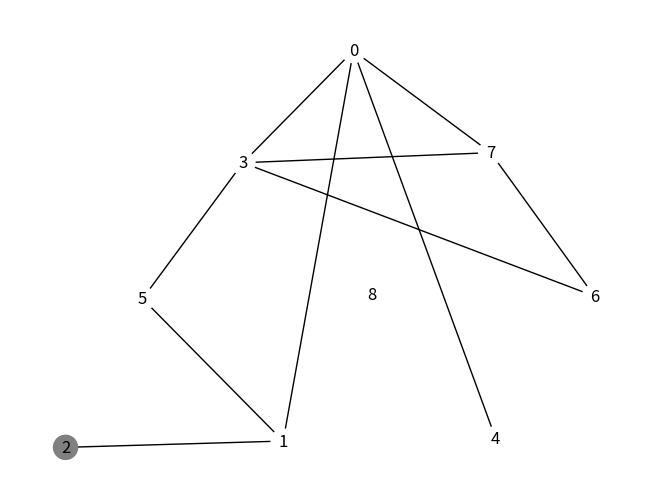
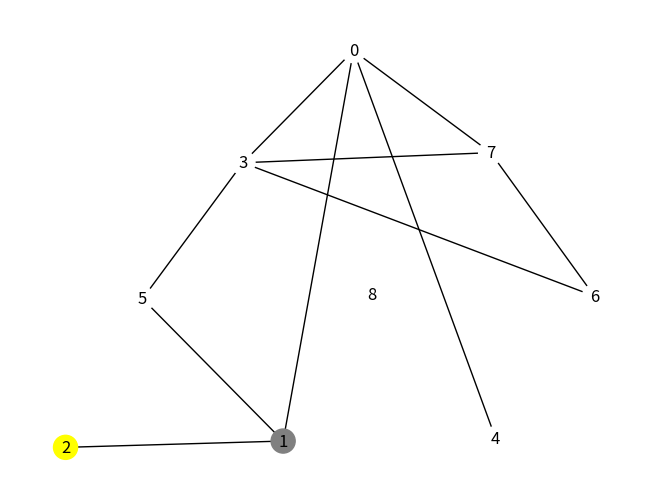
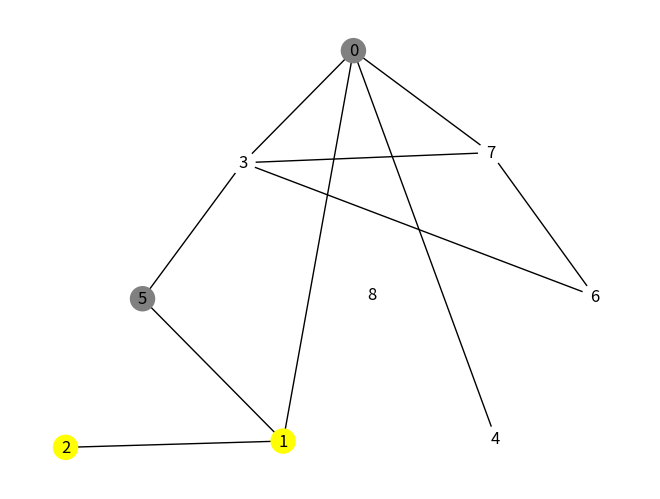
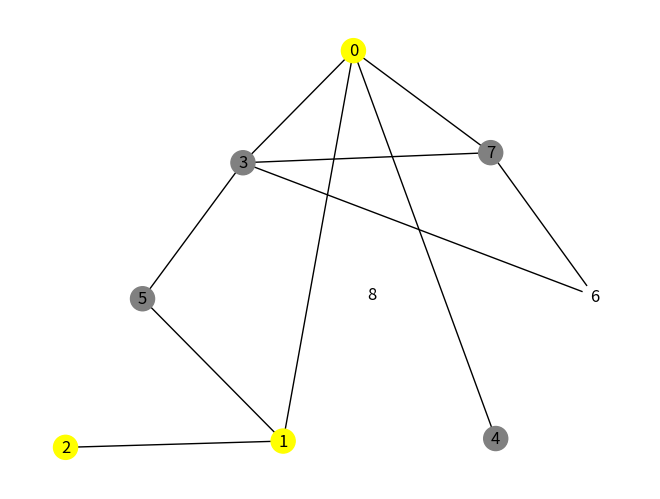
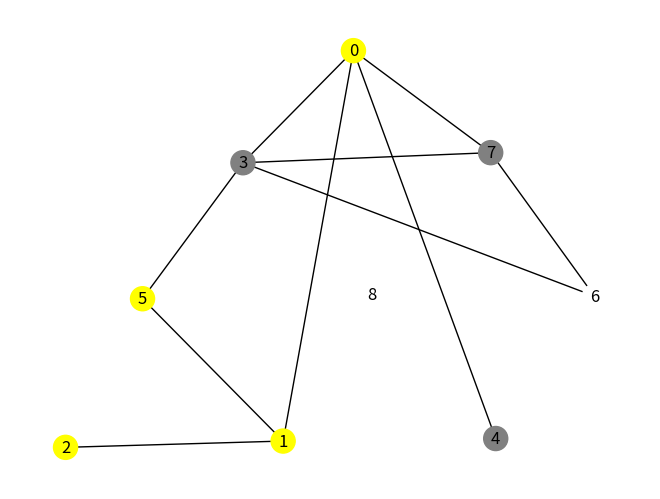
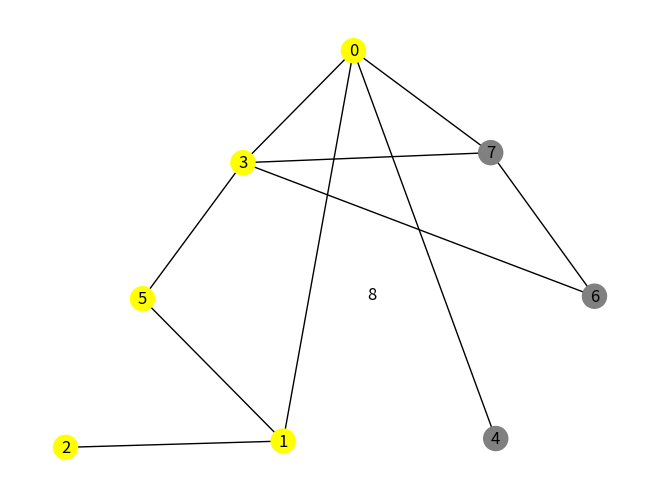
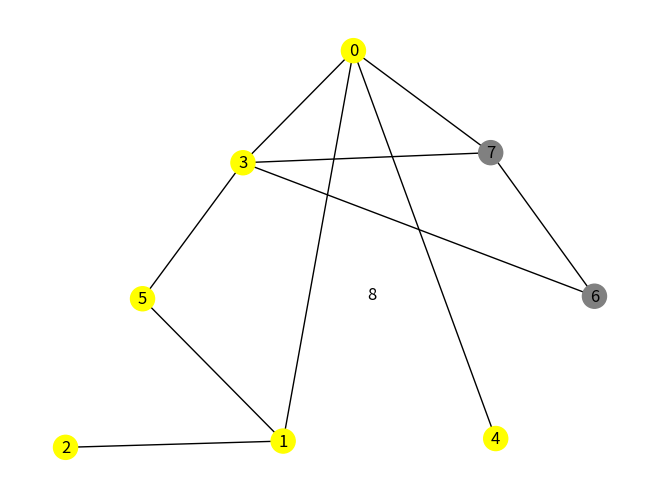
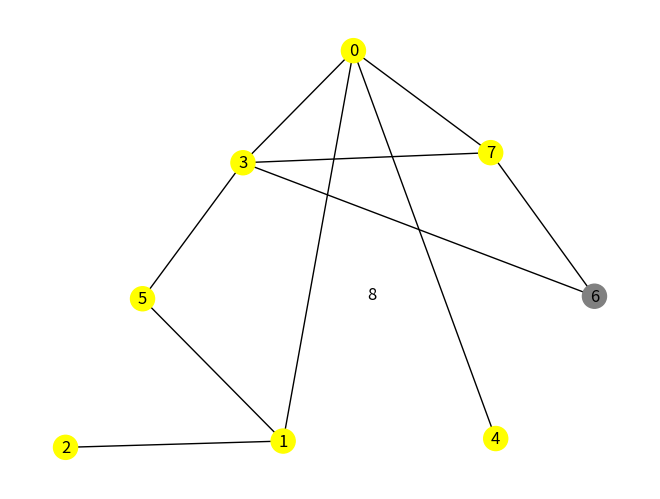
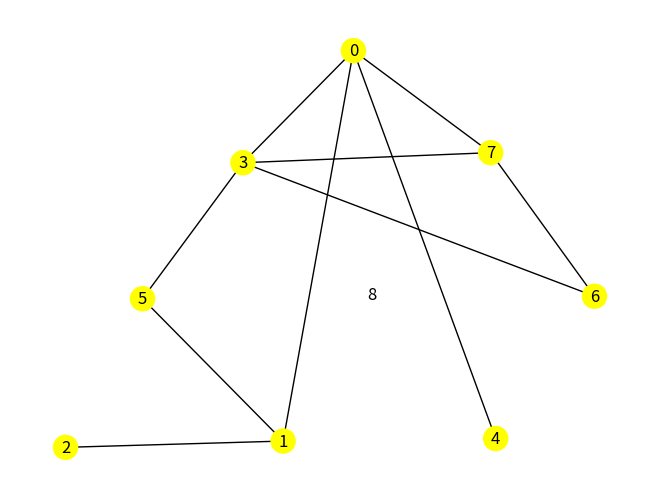

Here is the Python script that generated these plots, in order:
import networkx as nx
import matplotlib.pyplot as plt

import numpy as np
# import random

import traceback
import logging

def updateGraph(G, pos, color):
    nx.set_node_attributes(G, color, name="color")
    nx.draw(
        G, 
        with_labels=True, 
        pos=pos,
        node_color=retorno_lista_cores(G),
        )
    plt.show()

def retorno_lista_cores(graph):
    colors: dict = {}

    for n in graph.nodes():
        colors[n] = graph.nodes[n]["color"]

    array_colors: list = []
    for i in colors:
        array_colors.append(colors[i])

    return array_colors

def retorno_posicoes(graph):
    
    pos: dict = {}

    for n in graph.nodes():
        pos[n] = graph.nodes[n]["pos"]

    return pos


def create_graph(graph, pos):

    # Inicialização dos nós e chaves
    nodes: list = [] # chaves
    edges: list = [] # relação chave X arestas

    # Formação nís
    nodes: list = list(graph.keys())

    # Formação arestas
    for node in graph:
        for adjacency_node in graph.get(node):
            s = (node, adjacency_node)
            edges.append(s)

    # Criação do grafo
    G = nx.Graph()
    G.add_nodes_from(nodes)
    G.add_edges_from(edges)

    # Atributos de coordenadas
    nx.set_node_attributes(G, pos, name="pos")
    

    return G


# aqui que vem a brincadeira

def dfsOutput(graph, node):
    # The video has visited as an array. I changed this to set because 'n not in visited' is O(1) instead of O(n).
    # See this link for more: https://wiki.python.org/moin/TimeComplexity.
    visited = set()
    stack = []

    visited.add(node)
    stack.append(node) 

    while stack:
        s = stack.pop()
        print(s, end = " ")

        # Reverse iterate through the edge list so results match recursive version.
        for n in reversed(graph[s]):
            # Because visited is a set, this lookup is O(1).
            if n not in visited:
                visited.add(n)
                stack.append(n)



def DFS(G, s):

    #TODO ver se dá pra botar os atributos abaixo em crete_graph()
    color: dict = {} 
    pos: list = retorno_posicoes(G)

    λ = {} #vetor de distancia, distância da aresta inicial ao vértice contabilizado
    π = {} #vetor de predecessores, antes de um vértice n qualquer

    # definição de todas as cores nos nós
    for v in G.nodes() :
        color[v] = 'white'
        λ[v] = np.inf
        π[v] = 'null'
        G.nodes[v]["color"] = color[v]


    color[s] = 'gray'
    λ[s] = 0
    Queue = [s]

    updateGraph(G, pos, color)


    while Queue:
        u = Queue.pop(0)
        for v in G.neighbors(u):
            if color[v] == 'white':
                color[v] = 'gray'
                λ[v] = λ[u] + 1
                π[v] = u
                Queue.append(v)
        # visitados
        color[u] = "yellow" 
        updateGraph(G, pos, color)
    


def main():
    aresta_inicial = 2
    graph = {
        0 : [1, 3, 4],
        1 : [0, 2, 5],
        2 : [1],
        3 : [0, 5, 6, 7],
        4 : [0],
        5 : [1, 3],
        6 : [3, 7],
        7 : [0, 3, 6],
        8 : []
    }

    coordinates = [
        (223,157),
        (294,270),
        (356,156),
        (86,154),
        (297,43),
        (146,262),
        (40,36),
        (170,41),
        (212,351)
    ]


    coordinates.reverse()

    size_condition: bool = len(coordinates) == len(graph)
    pos: dict = {}

    # 
    try:
        if size_condition:
            for n in graph:
                pos[n] = coordinates[n]
        else:
            print("Houve um erro de tamanho entre Grafo")
    except Exception as e:
        logging.error(traceback.format_exc())


    try:
        # output
        dfsOutput(graph, aresta_inicial)

        # desenho
        G = create_graph(graph, pos)
        DFS(G, aresta_inicial)

    except Exception as e:
        logging.error(traceback.format_exc())


    # nx.draw(graph_tree)
    # plt.show()

main()
